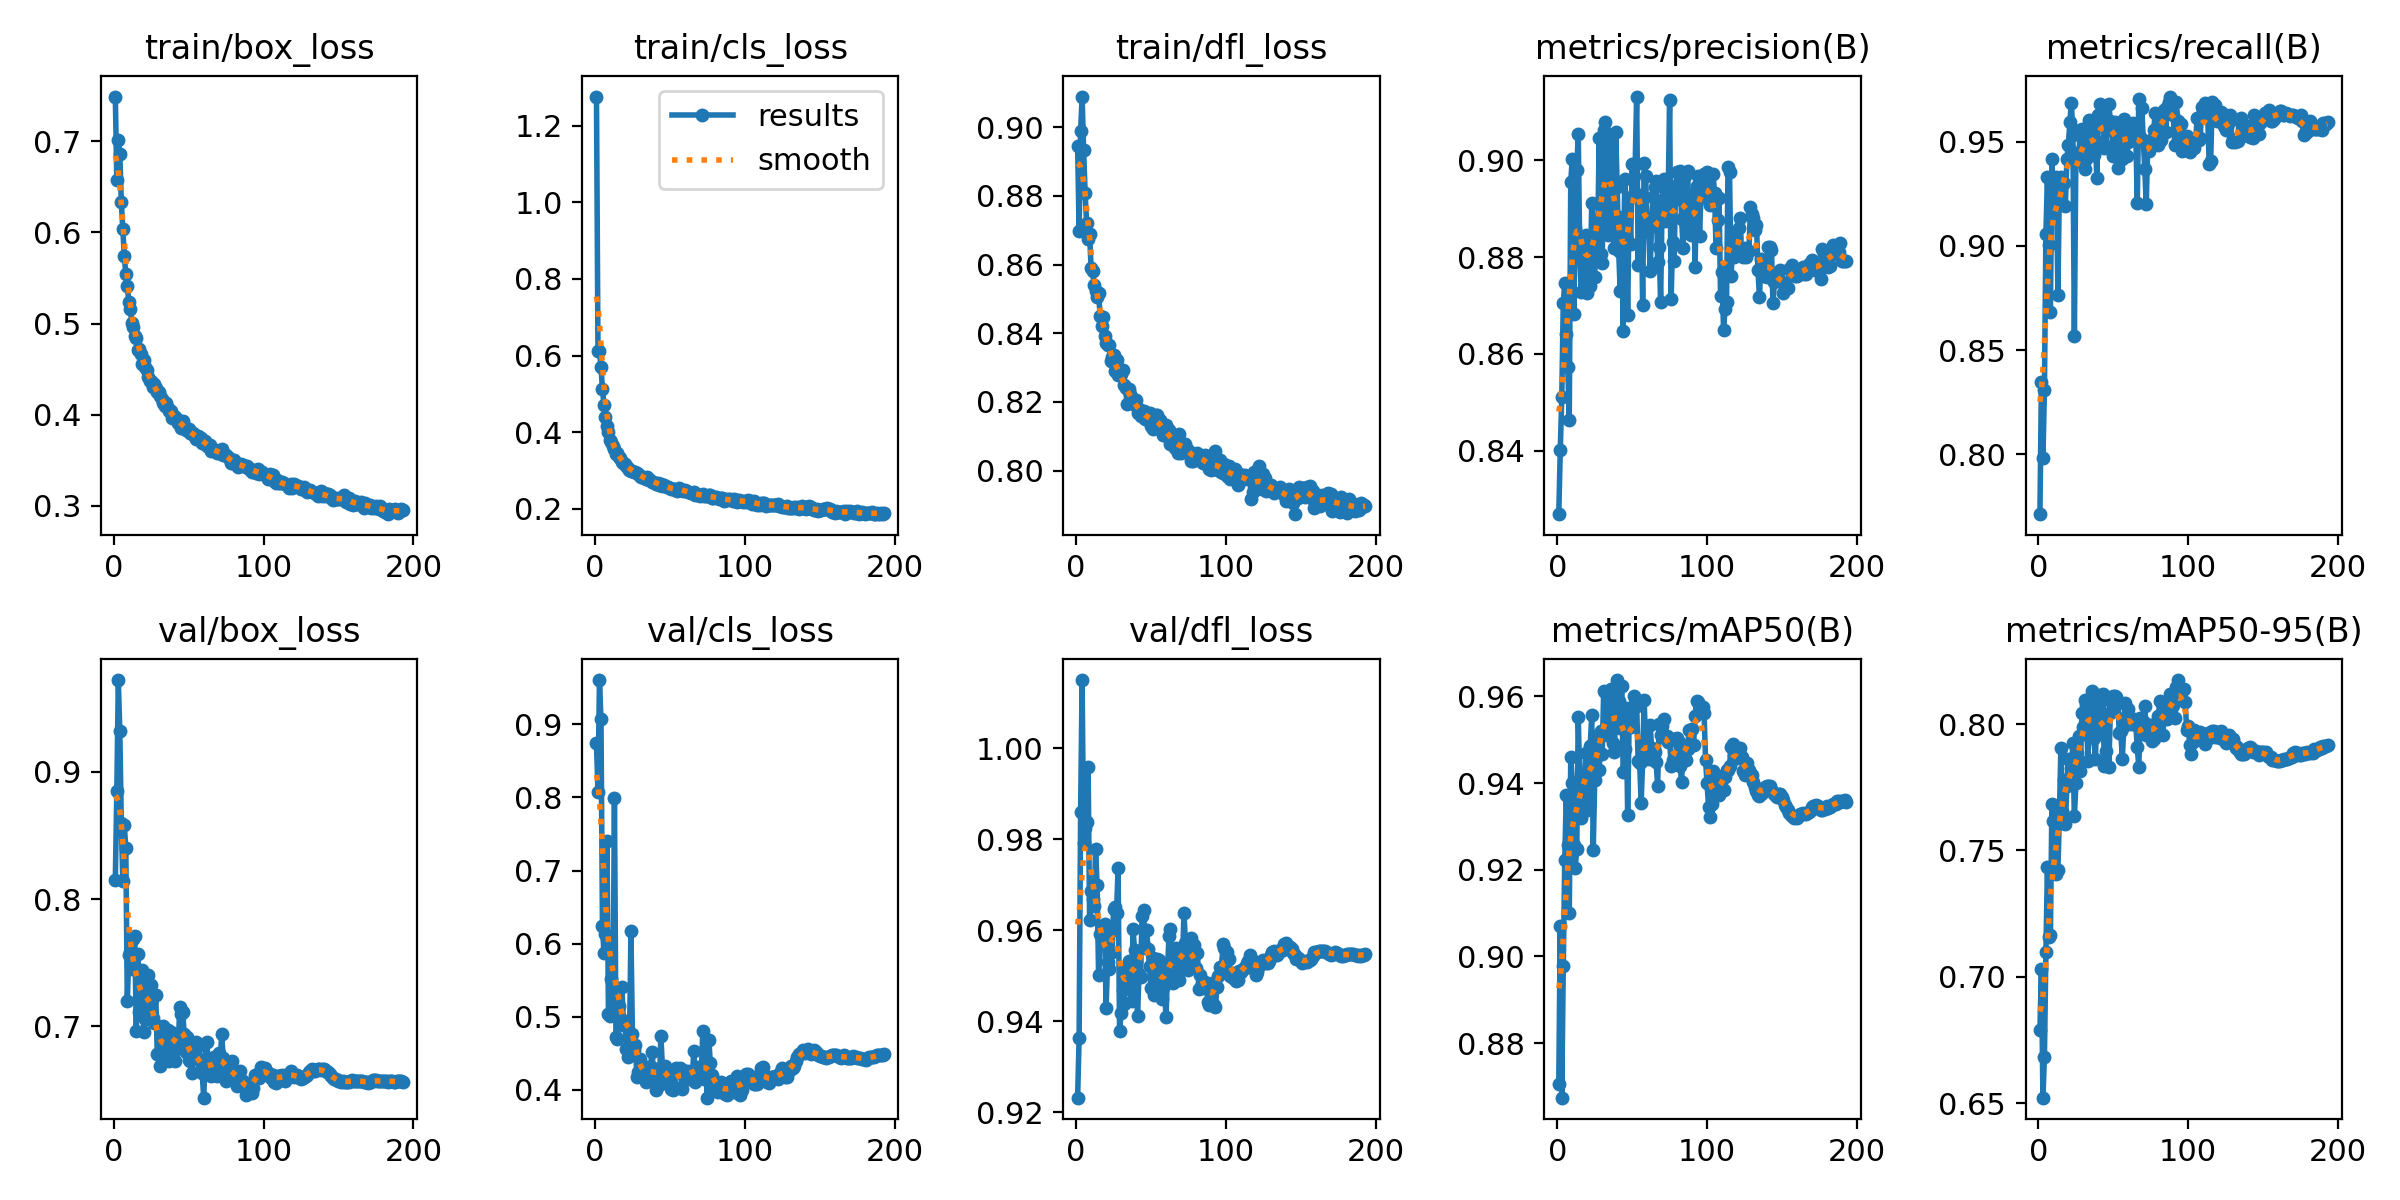

The table this chart was drawn from, first rows:
epoch, time, train/box_loss, train/cls_loss, train/dfl_loss, metrics/precision(B), metrics/recall(B), metrics/mAP50(B), metrics/mAP50-95(B), val/box_loss, val/cls_loss, val/dfl_loss, lr/pg0, lr/pg1, lr/pg2
1, 50.46, 0.7493, 1.276, 0.8946, 0.8269, 0.7713, 0.8706, 0.679, 0.8153, 0.8739, 0.9232, 0.003329, 0.003329, 0.003329
2, 97.55, 0.6577, 0.6128, 0.8697, 0.8401, 0.8346, 0.9071, 0.7031, 0.8845, 0.8071, 0.9364, 0.006656, 0.006656, 0.006656
3, 143.5, 0.7017, 0.6127, 0.8989, 0.851, 0.7984, 0.8674, 0.6521, 0.9719, 0.9607, 0.986, 0.009976, 0.009976, 0.009976
4, 189, 0.6862, 0.5709, 0.9089, 0.8705, 0.8307, 0.8978, 0.6682, 0.9317, 0.9067, 1.015, 0.00997, 0.00997, 0.00997
5, 234.7, 0.6335, 0.5121, 0.8933, 0.8747, 0.9057, 0.9222, 0.7096, 0.8595, 0.624, 0.9792, 0.00996, 0.00996, 0.00996
6, 280.6, 0.604, 0.4708, 0.8809, 0.8641, 0.9328, 0.9372, 0.7435, 0.8144, 0.5864, 0.9825, 0.00995, 0.00995, 0.00995
7, 326.4, 0.5743, 0.4403, 0.8721, 0.8573, 0.9005, 0.9257, 0.7157, 0.8579, 0.6136, 0.9838, 0.009941, 0.009941, 0.009941
8, 372.1, 0.5538, 0.4172, 0.8673, 0.8464, 0.8683, 0.9101, 0.7166, 0.8397, 0.7408, 0.9958, 0.009931, 0.009931, 0.009931
9, 417.5, 0.5416, 0.4001, 0.8688, 0.8956, 0.9417, 0.946, 0.7683, 0.72, 0.5033, 0.9622, 0.009921, 0.009921, 0.009921
10, 463.5, 0.5236, 0.3797, 0.859, 0.9002, 0.9208, 0.94, 0.7617, 0.756, 0.5007, 0.9687, 0.009911, 0.009911, 0.009911
11, 509.3, 0.5161, 0.3751, 0.858, 0.8682, 0.9276, 0.9258, 0.7412, 0.7585, 0.5517, 0.9669, 0.009901, 0.009901, 0.009901
12, 554.9, 0.5009, 0.3648, 0.8541, 0.8859, 0.9331, 0.9204, 0.7405, 0.7453, 0.5067, 0.9653, 0.009891, 0.009891, 0.009891
13, 600.7, 0.4964, 0.3559, 0.8523, 0.8981, 0.8765, 0.9248, 0.7423, 0.7687, 0.7991, 0.9779, 0.009881, 0.009881, 0.009881
14, 646.7, 0.4858, 0.3439, 0.8507, 0.9053, 0.9289, 0.9552, 0.7636, 0.7707, 0.4715, 0.97, 0.009871, 0.009871, 0.009871
15, 692.5, 0.4837, 0.3453, 0.8518, 0.881, 0.9328, 0.9408, 0.7907, 0.6965, 0.4696, 0.9501, 0.009861, 0.009861, 0.009861
16, 738.1, 0.4711, 0.3347, 0.845, 0.8729, 0.9316, 0.932, 0.7654, 0.7566, 0.5141, 0.9591, 0.009851, 0.009851, 0.009851
17, 783.8, 0.4724, 0.3328, 0.842, 0.8802, 0.9303, 0.9381, 0.7781, 0.7117, 0.4985, 0.9582, 0.009842, 0.009842, 0.009842
18, 829.6, 0.4664, 0.3231, 0.8447, 0.8779, 0.9193, 0.9394, 0.7604, 0.7299, 0.5406, 0.961, 0.009832, 0.009832, 0.009832
19, 875.3, 0.4559, 0.3203, 0.8391, 0.8845, 0.9419, 0.947, 0.7756, 0.7443, 0.4891, 0.9615, 0.009822, 0.009822, 0.009822
20, 921, 0.4596, 0.316, 0.837, 0.8727, 0.9483, 0.9337, 0.7861, 0.6953, 0.4935, 0.943, 0.009812, 0.009812, 0.009812
21, 966.6, 0.4523, 0.3114, 0.8366, 0.8823, 0.9593, 0.9465, 0.7856, 0.7059, 0.4557, 0.953, 0.009802, 0.009802, 0.009802
22, 1012, 0.4484, 0.3072, 0.8364, 0.8741, 0.9686, 0.9486, 0.7824, 0.7395, 0.4442, 0.9515, 0.009792, 0.009792, 0.009792
23, 1058, 0.4408, 0.302, 0.8318, 0.8913, 0.953, 0.9557, 0.7923, 0.7407, 0.4559, 0.9598, 0.009782, 0.009782, 0.009782
24, 1104, 0.4365, 0.2981, 0.8331, 0.8796, 0.8566, 0.9246, 0.7635, 0.7124, 0.6166, 0.9551, 0.009772, 0.009772, 0.009772
25, 1149, 0.437, 0.2993, 0.8338, 0.8758, 0.9444, 0.9406, 0.7765, 0.7328, 0.476, 0.9647, 0.009762, 0.009762, 0.009762
26, 1195, 0.4299, 0.2964, 0.8291, 0.8877, 0.9406, 0.9506, 0.7886, 0.7069, 0.4548, 0.965, 0.009753, 0.009753, 0.009753
27, 1240, 0.433, 0.2964, 0.8321, 0.8849, 0.9434, 0.9512, 0.7951, 0.703, 0.4605, 0.9638, 0.009743, 0.009743, 0.009743
28, 1286, 0.4295, 0.2925, 0.8278, 0.9046, 0.9556, 0.943, 0.7813, 0.7246, 0.4178, 0.9737, 0.009733, 0.009733, 0.009733
29, 1332, 0.4245, 0.2902, 0.8278, 0.8806, 0.9561, 0.9521, 0.8042, 0.6785, 0.4248, 0.9378, 0.009723, 0.009723, 0.009723
30, 1377, 0.4244, 0.2861, 0.8281, 0.8788, 0.9554, 0.9467, 0.7987, 0.678, 0.4418, 0.9418, 0.009713, 0.009713, 0.009713
31, 1423, 0.4199, 0.2819, 0.8293, 0.9063, 0.937, 0.9613, 0.8095, 0.6686, 0.4213, 0.9469, 0.009703, 0.009703, 0.009703
32, 1469, 0.417, 0.2823, 0.825, 0.9078, 0.9416, 0.961, 0.8075, 0.6962, 0.4218, 0.9439, 0.009693, 0.009693, 0.009693
33, 1515, 0.4122, 0.2808, 0.8242, 0.9013, 0.9559, 0.951, 0.7852, 0.7006, 0.4268, 0.9514, 0.009683, 0.009683, 0.009683
34, 1561, 0.4096, 0.2777, 0.8195, 0.8846, 0.9606, 0.9559, 0.8042, 0.6753, 0.4106, 0.9487, 0.009673, 0.009673, 0.009673
35, 1606, 0.4122, 0.2826, 0.8237, 0.9047, 0.9442, 0.9536, 0.8095, 0.6805, 0.4313, 0.9533, 0.009663, 0.009663, 0.009663
36, 1652, 0.4067, 0.275, 0.8224, 0.9039, 0.9561, 0.9616, 0.8133, 0.697, 0.414, 0.9483, 0.009654, 0.009654, 0.009654
37, 1698, 0.404, 0.276, 0.8211, 0.887, 0.9433, 0.9493, 0.7945, 0.673, 0.4275, 0.9444, 0.009644, 0.009644, 0.009644
38, 1743, 0.4038, 0.2709, 0.8203, 0.8818, 0.9509, 0.9471, 0.7862, 0.6954, 0.4517, 0.9602, 0.009634, 0.009634, 0.009634
39, 1789, 0.3966, 0.2691, 0.8192, 0.9059, 0.9326, 0.9552, 0.8027, 0.6944, 0.4296, 0.9556, 0.009624, 0.009624, 0.009624
40, 1834, 0.3983, 0.2685, 0.8206, 0.8945, 0.9625, 0.9638, 0.8098, 0.681, 0.4116, 0.9529, 0.009614, 0.009614, 0.009614
41, 1880, 0.3974, 0.2655, 0.8168, 0.8812, 0.9682, 0.959, 0.8116, 0.6732, 0.4, 0.9412, 0.009604, 0.009604, 0.009604
42, 1926, 0.3949, 0.268, 0.8179, 0.8731, 0.9638, 0.9527, 0.7966, 0.6934, 0.4199, 0.9504, 0.009594, 0.009594, 0.009594
43, 1971, 0.3909, 0.262, 0.8158, 0.8883, 0.9625, 0.9624, 0.8119, 0.6835, 0.4062, 0.9496, 0.009584, 0.009584, 0.009584
44, 2017, 0.3928, 0.2649, 0.8171, 0.8647, 0.947, 0.9425, 0.7834, 0.715, 0.4739, 0.963, 0.009574, 0.009574, 0.009574
45, 2063, 0.3857, 0.2593, 0.8174, 0.8962, 0.948, 0.948, 0.7893, 0.7097, 0.4314, 0.9645, 0.009564, 0.009564, 0.009564
46, 2108, 0.3935, 0.2611, 0.8151, 0.8842, 0.9565, 0.9574, 0.804, 0.7113, 0.4197, 0.9563, 0.009555, 0.009555, 0.009555
47, 2154, 0.3856, 0.2584, 0.8164, 0.8679, 0.9681, 0.9327, 0.7829, 0.6938, 0.4329, 0.96, 0.009545, 0.009545, 0.009545
48, 2200, 0.3828, 0.256, 0.8156, 0.8921, 0.9599, 0.9547, 0.8043, 0.6797, 0.4097, 0.9559, 0.009535, 0.009535, 0.009535
49, 2246, 0.384, 0.2581, 0.8167, 0.8828, 0.9561, 0.953, 0.8081, 0.6919, 0.4242, 0.9521, 0.009525, 0.009525, 0.009525
50, 2291, 0.3839, 0.2532, 0.8131, 0.8992, 0.9432, 0.957, 0.811, 0.6736, 0.414, 0.9472, 0.009515, 0.009515, 0.009515
51, 2337, 0.3796, 0.2511, 0.812, 0.893, 0.9595, 0.96, 0.8111, 0.6733, 0.4005, 0.9538, 0.009505, 0.009505, 0.009505
52, 2382, 0.3787, 0.2513, 0.8157, 0.899, 0.9561, 0.9585, 0.8108, 0.6639, 0.4001, 0.9456, 0.009495, 0.009495, 0.009495
53, 2428, 0.3793, 0.2525, 0.8163, 0.9131, 0.9372, 0.9577, 0.8083, 0.6825, 0.4038, 0.9535, 0.009485, 0.009485, 0.009485
54, 2474, 0.3773, 0.2485, 0.8163, 0.8784, 0.9574, 0.9451, 0.7966, 0.6797, 0.4298, 0.9536, 0.009475, 0.009475, 0.009475
55, 2519, 0.3731, 0.2467, 0.8146, 0.8929, 0.9474, 0.9447, 0.7972, 0.6875, 0.4234, 0.9535, 0.009465, 0.009465, 0.009465
56, 2565, 0.3765, 0.2543, 0.8148, 0.8927, 0.9419, 0.9355, 0.786, 0.6843, 0.4278, 0.9487, 0.009456, 0.009456, 0.009456
57, 2611, 0.3748, 0.2522, 0.8115, 0.8701, 0.9606, 0.9454, 0.7991, 0.6736, 0.4298, 0.945, 0.009446, 0.009446, 0.009446
58, 2656, 0.3741, 0.2487, 0.8104, 0.8993, 0.9579, 0.9592, 0.8085, 0.6661, 0.4003, 0.9517, 0.009436, 0.009436, 0.009436
59, 2702, 0.3692, 0.2473, 0.8103, 0.8968, 0.9432, 0.9488, 0.8036, 0.6632, 0.4272, 0.9477, 0.009426, 0.009426, 0.009426
60, 2747, 0.3705, 0.2482, 0.8132, 0.8855, 0.9496, 0.946, 0.8058, 0.6441, 0.4171, 0.9408, 0.009416, 0.009416, 0.009416
... 133 more rows
